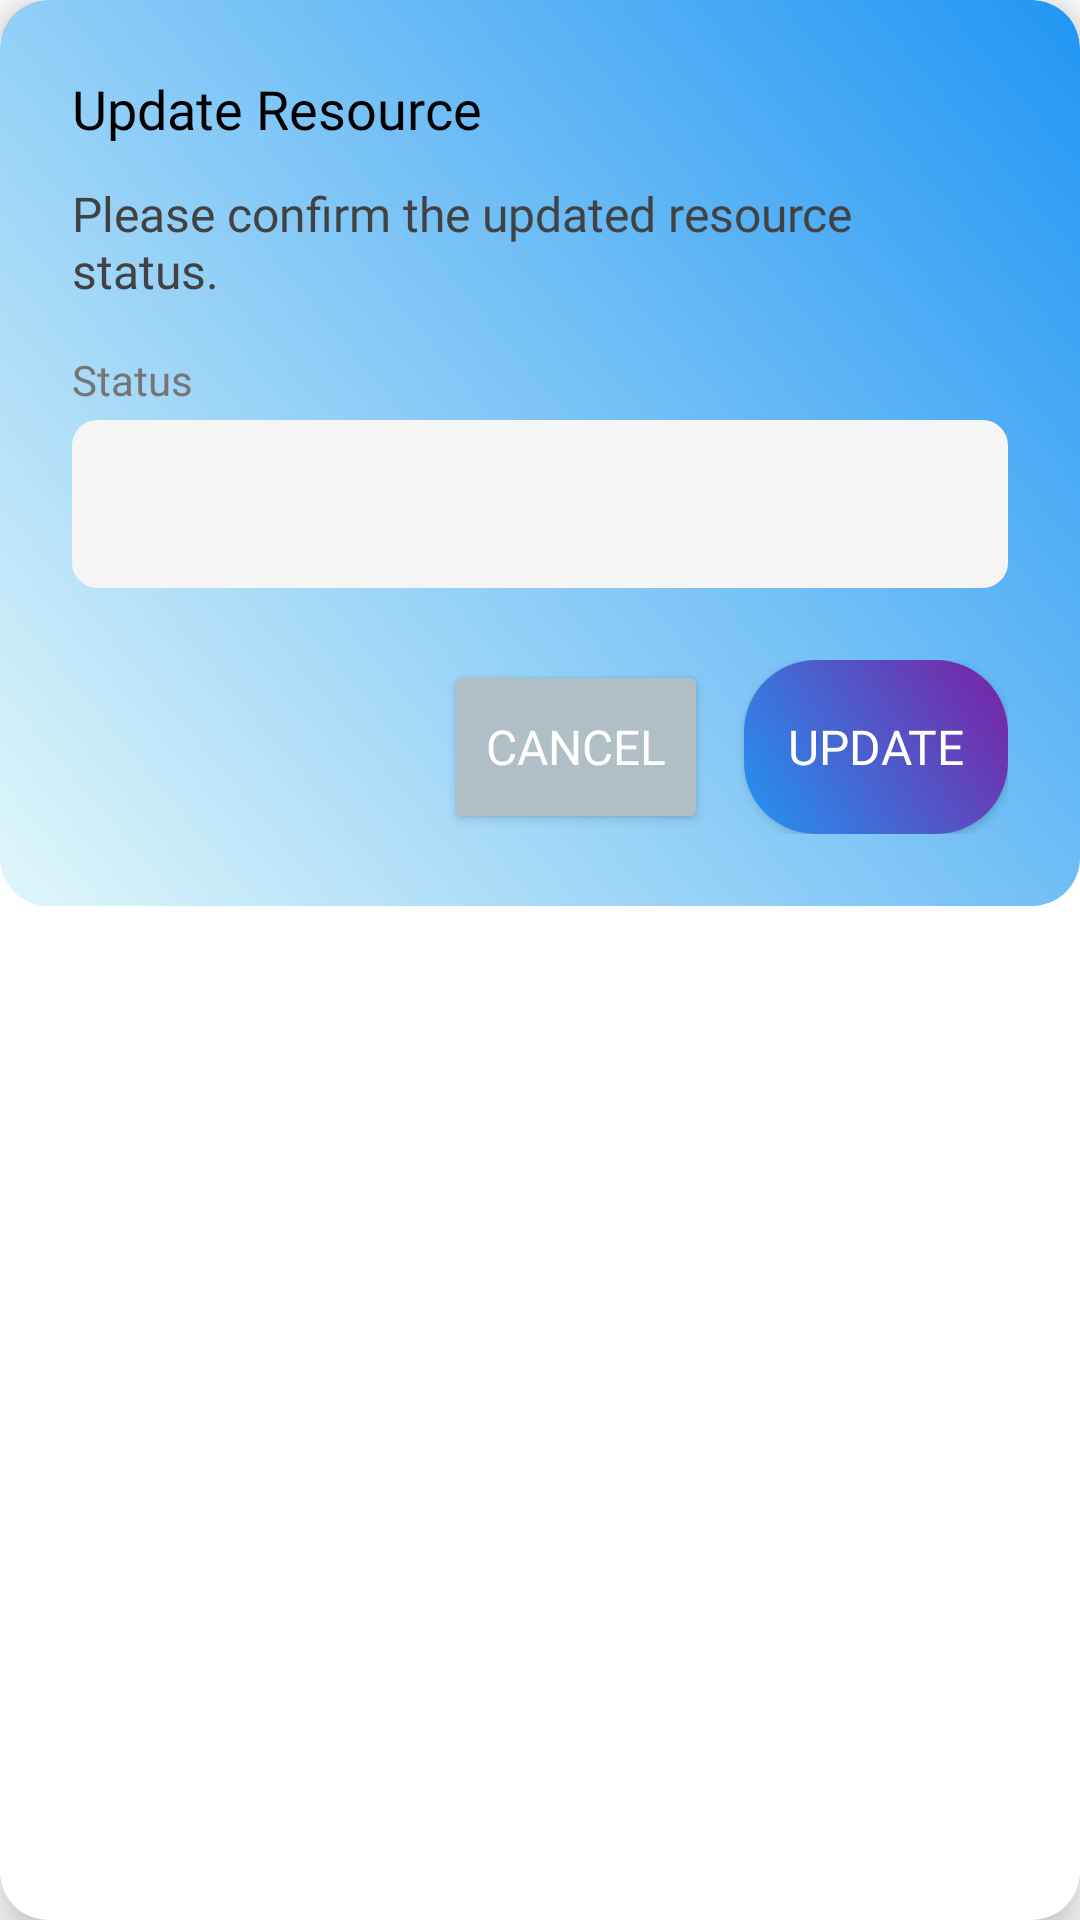

Reconstruct the res/layout file that produces this screen, plus the resources it refers to.
<!-- AndroidManifest.xml: application theme Theme.RailOptima -->
<!-- res/layout/dialog_update_resource.xml -->
<?xml version="1.0" encoding="utf-8"?>
<androidx.cardview.widget.CardView
    xmlns:android="http://schemas.android.com/apk/res/android"
    xmlns:app="http://schemas.android.com/apk/res-auto"
    android:layout_width="match_parent"
    android:layout_height="wrap_content"
    android:layout_margin="16dp"
    app:cardElevation="10dp"
    app:cardCornerRadius="16dp"
    app:cardBackgroundColor="#FFFFFF">

    <LinearLayout
        android:layout_width="match_parent"
        android:layout_height="wrap_content"
        android:orientation="vertical"
        android:padding="24dp"
        android:background="@drawable/dialog_gradient">

        
        <TextView
            android:id="@+id/tv_dialog_title"
            android:layout_width="match_parent"
            android:layout_height="wrap_content"
            android:text="@string/update_resource"
            style="@style/TitleText"
            android:textColor="#000000" />

        
        <TextView
            android:id="@+id/tv_dialog_content"
            android:layout_width="match_parent"
            android:layout_height="wrap_content"
            android:text="@string/update_resource_content"
            style="@style/BodyText"
            android:textColor="#424242"
            android:layout_marginTop="12dp" />

        
        <TextView
            android:id="@+id/tv_dialog_status_label"
            android:layout_width="wrap_content"
            android:layout_height="wrap_content"
            android:text="@string/status"
            style="@style/HintText"
            android:layout_marginTop="16dp" />
        <Spinner
            android:id="@+id/sp_dialog_status"
            android:layout_width="match_parent"
            android:layout_height="56dp"
            android:layout_marginTop="4dp"
            android:background="@drawable/spinner_background"
            android:backgroundTint="#F5F5F5"
            android:spinnerMode="dropdown"
            android:popupBackground="#FFFFFF"
            android:dropDownSelector="@color/colorAccent"
            android:textColor="#000000"
            android:fontFamily="@font/poppins_regular"
            style="@style/BodyText" />

        
        <LinearLayout
            android:layout_width="match_parent"
            android:layout_height="wrap_content"
            android:orientation="horizontal"
            android:layout_marginTop="24dp"
            android:gravity="end">
            <Button
                android:id="@+id/btn_dialog_cancel"
                style="@style/AppButton"
                android:layout_width="wrap_content"
                android:layout_height="58dp"
                android:text="@string/cancel"
                android:backgroundTint="#B0BEC5"
                android:textColor="#FFFFFF"
                android:layout_marginEnd="12dp"
                android:padding="12dp" />
            <Button
                android:id="@+id/btn_dialog_update"
                style="@style/AppButton"
                android:layout_width="wrap_content"
                android:layout_height="58dp"
                android:text="@string/update"
                android:background="@drawable/button_gradient"
                android:textColor="#FFFFFF"
                android:padding="12dp" />
        </LinearLayout>
    </LinearLayout>
</androidx.cardview.widget.CardView>
<!-- resources referenced by this layout -->
<resources>
  <color name="colorAccent">#FF4081</color>
  <!-- drawable button_gradient (drawable) -->
  <shape xmlns:android="http://schemas.android.com/apk/res/android">
      <gradient
          android:startColor="@color/colorPrimary"
          android:endColor="@color/colorSecondary"
          android:angle="45" />
      <corners android:radius="24dp" />
  </shape>
  <!-- drawable dialog_gradient (drawable) -->
  <?xml version="1.0" encoding="utf-8"?>
  <shape xmlns:android="http://schemas.android.com/apk/res/android">
      <gradient
          android:startColor="#E0F7FA"
          android:endColor="@color/colorPrimary"
          android:angle="45" />
      <corners android:radius="16dp" />
  </shape>
  <!-- drawable spinner_background (drawable) -->
  <?xml version="1.0" encoding="utf-8"?>
  <selector xmlns:android="http://schemas.android.com/apk/res/android">
      <item android:state_focused="true">
          <shape>
              <solid android:color="#F5F5F5" />
              <stroke android:width="2dp" android:color="@color/colorAccent" />
              <corners android:radius="8dp" />
          </shape>
      </item>
      <item>
          <shape>
              <solid android:color="#F5F5F5" />
              <stroke android:width="1dp" android:color="#B0BEC5" />
              <corners android:radius="8dp" />
          </shape>
      </item>
  </selector>
  <string name="cancel">Cancel</string>
  <string name="status">Status</string>
  <string name="update">Update</string>
  <string name="update_resource">Update Resource</string>
  <string name="update_resource_content">Please confirm the updated resource status.</string>
  <style name="AppButton">
          <item name="android:backgroundTint">@null</item>
          <item name="background">@drawable/button_gradient</item>
          <item name="android:textColor">@android:color/white</item>
          <item name="android:fontFamily">@font/poppins_semibold</item>
          <item name="android:textSize">16sp</item>
          <item name="cornerRadius">24dp</item>
      </style>
  <style name="BodyText">
          <item name="android:fontFamily">@font/poppins_regular</item>
          <item name="android:textSize">16sp</item>
          <item name="android:textColor">@color/textSecondary</item>
      </style>
  <style name="HintText">
          <item name="android:fontFamily">@font/poppins_regular</item>
          <item name="android:textSize">14sp</item>
          <item name="android:textColor">@color/textSecondary</item>
      </style>
  <style name="TitleText">
          <item name="android:fontFamily">@font/poppins_semibold</item>
          <item name="android:textSize">18sp</item>
          <item name="android:textColor">@color/textPrimary</item>
      </style>
  <style name="Theme.RailOptima" parent="Theme.MaterialComponents.DayNight.NoActionBar">
          
          <item name="colorPrimary">@color/colorPrimary</item>
          <item name="colorPrimaryVariant">@color/colorPrimaryDark</item>
          <item name="colorOnPrimary">@android:color/white</item>
          
          <item name="colorSecondary">@color/colorAccent</item>
          <item name="colorSecondaryVariant">@color/colorAccentDark</item>
          <item name="colorOnSecondary">@android:color/black</item>
          
          <item name="android:statusBarColor">?attr/colorPrimaryVariant</item>
          
      </style>
  <color name="colorPrimary">#2196F3</color>
  <color name="colorSecondary">#7B1FA2</color>
  <color name="textSecondary">#757575</color>
  <color name="textPrimary">#000000</color>
  <color name="colorPrimaryDark">#1976D2</color>
  <color name="colorAccentDark">#C51162</color>
</resources>
